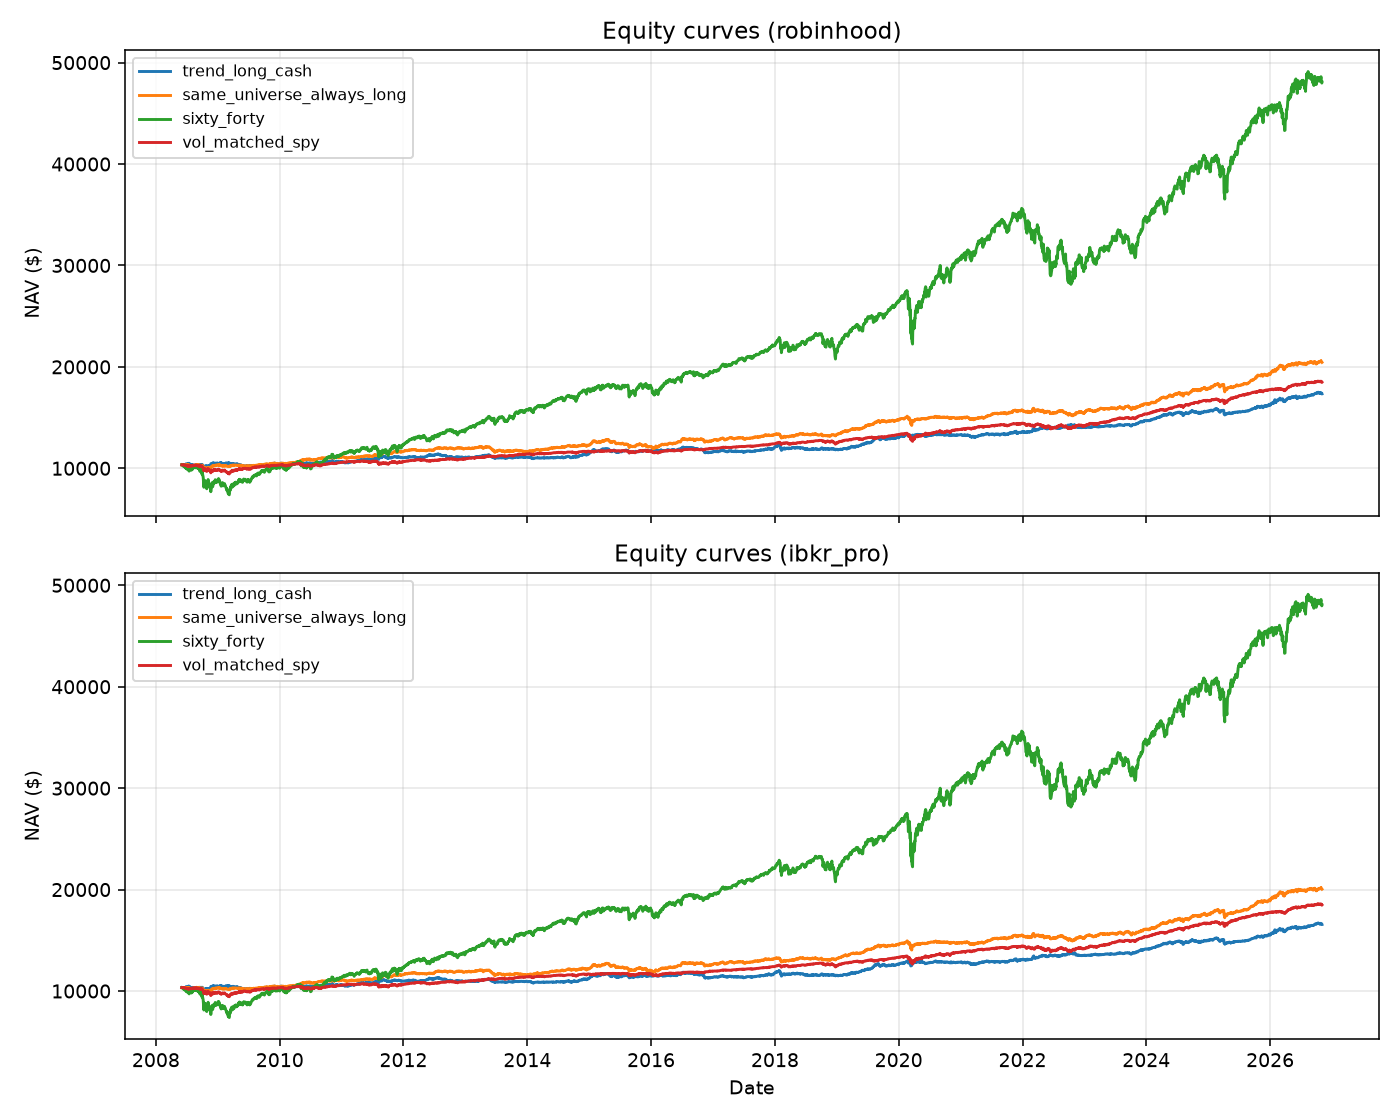

Values plotted in this chart, from the file beside it:
Date, robinhood:trend_long_cash, robinhood:same_universe_always_long, robinhood:sixty_forty, robinhood:vol_matched_spy, ibkr_pro:trend_long_cash, ibkr_pro:same_universe_always_long, ibkr_pro:sixty_forty, ibkr_pro:vol_matched_spy
2008-06-02, 10342, 10340, 10343, 10343, 10337, 10332, 10343, 10343
2008-06-03, 10333, 10341, 10343, 10343, 10328, 10333, 10343, 10343
2008-06-04, 10305, 10318, 10341, 10341, 10300, 10310, 10341, 10341
2008-06-05, 10314, 10333, 10334, 10334, 10309, 10325, 10334, 10334
2008-06-06, 10362, 10325, 10336, 10336, 10357, 10317, 10336, 10336
2008-06-09, 10352, 10335, 10338, 10340, 10347, 10327, 10336, 10339
2008-06-10, 10317, 10315, 10282, 10337, 10312, 10307, 10280, 10336
2008-06-11, 10345, 10313, 10196, 10318, 10340, 10305, 10194, 10317
2008-06-12, 10310, 10301, 10183, 10319, 10305, 10293, 10181, 10318
2008-06-13, 10310, 10311, 10251, 10346, 10305, 10303, 10249, 10345
2008-06-16, 10318, 10311, 10255, 10347, 10313, 10303, 10253, 10346
2008-06-17, 10332, 10319, 10239, 10337, 10327, 10311, 10237, 10336
2008-06-18, 10364, 10339, 10202, 10324, 10359, 10331, 10200, 10323
2008-06-19, 10336, 10315, 10186, 10324, 10331, 10307, 10184, 10323
2008-06-20, 10350, 10294, 10106, 10301, 10345, 10287, 10104, 10300
2008-06-23, 10345, 10303, 10098, 10299, 10340, 10295, 10096, 10298
2008-06-24, 10361, 10309, 10107, 10296, 10356, 10301, 10105, 10295
2008-06-25, 10366, 10308, 10135, 10306, 10361, 10300, 10133, 10305
2008-06-26, 10409, 10313, 9993, 10260, 10404, 10305, 9991, 10259
2008-06-27, 10441, 10334, 9980, 10254, 10435, 10326, 9978, 10253
2008-06-30, 10430, 10335, 10004, 10254, 10425, 10327, 10002, 10253
2008-07-01, 10437, 10336, 10012, 10263, 10432, 10328, 10010, 10262
2008-07-02, 10452, 10324, 9918, 10234, 10447, 10316, 9916, 10233
2008-07-03, 10443, 10342, 9926, 10236, 10438, 10334, 9924, 10235
2008-07-07, 10440, 10330, 9884, 10217, 10435, 10322, 9882, 10216
2008-07-08, 10429, 10342, 9999, 10243, 10424, 10334, 9997, 10242
2008-07-09, 10441, 10321, 9902, 10212, 10436, 10313, 9900, 10211
2008-07-10, 10478, 10358, 9928, 10226, 10473, 10350, 9926, 10225
2008-07-11, 10469, 10319, 9821, 10212, 10464, 10311, 9820, 10211
2008-07-14, 10490, 10330, 9789, 10197, 10485, 10322, 9787, 10196
2008-07-15, 10477, 10301, 9720, 10176, 10472, 10293, 9719, 10175
2008-07-16, 10436, 10291, 9828, 10218, 10431, 10283, 9826, 10217
2008-07-17, 10401, 10277, 9868, 10222, 10396, 10269, 9866, 10221
2008-07-18, 10388, 10266, 9892, 10244, 10383, 10258, 9890, 10243
2008-07-21, 10405, 10279, 9904, 10237, 10400, 10271, 9902, 10236
2008-07-22, 10375, 10272, 9958, 10260, 10370, 10264, 9956, 10259
2008-07-23, 10347, 10257, 9984, 10273, 10342, 10249, 9982, 10272
2008-07-24, 10364, 10255, 9894, 10236, 10359, 10247, 9892, 10235
2008-07-25, 10343, 10238, 9870, 10238, 10338, 10230, 9868, 10237
2008-07-28, 10361, 10236, 9805, 10213, 10356, 10228, 9803, 10212
2008-07-29, 10354, 10264, 9920, 10249, 10349, 10256, 9918, 10248
2008-07-30, 10361, 10280, 10034, 10280, 10356, 10272, 10032, 10279
2008-07-31, 10376, 10285, 9986, 10258, 10371, 10277, 9984, 10257
2008-08-01, 10366, 10275, 9956, 10247, 10361, 10267, 9954, 10246
2008-08-04, 10330, 10231, 9898, 10233, 10325, 10223, 9896, 10232
2008-08-05, 10303, 10245, 10038, 10280, 10298, 10237, 10036, 10279
2008-08-06, 10300, 10253, 10066, 10284, 10295, 10245, 10064, 10283
2008-08-07, 10325, 10273, 10014, 10264, 10320, 10265, 10012, 10263
2008-08-08, 10301, 10299, 10124, 10294, 10297, 10291, 10122, 10293
2008-08-11, 10262, 10276, 10167, 10313, 10257, 10268, 10165, 10312
2008-08-12, 10266, 10270, 10132, 10290, 10261, 10262, 10130, 10289
2008-08-13, 10290, 10281, 10086, 10287, 10285, 10273, 10084, 10286
2008-08-14, 10284, 10292, 10144, 10298, 10279, 10284, 10142, 10297
2008-08-15, 10276, 10302, 10189, 10308, 10271, 10294, 10187, 10307
2008-08-18, 10286, 10299, 10116, 10279, 10281, 10291, 10114, 10278
2008-08-19, 10303, 10292, 10043, 10268, 10298, 10284, 10042, 10267
2008-08-20, 10319, 10319, 10083, 10276, 10314, 10311, 10081, 10275
2008-08-21, 10352, 10327, 10085, 10281, 10347, 10319, 10083, 10280
2008-08-22, 10323, 10330, 10161, 10307, 10318, 10322, 10159, 10306
2008-08-25, 10332, 10323, 10064, 10271, 10327, 10315, 10062, 10270
... 4,576 more rows
